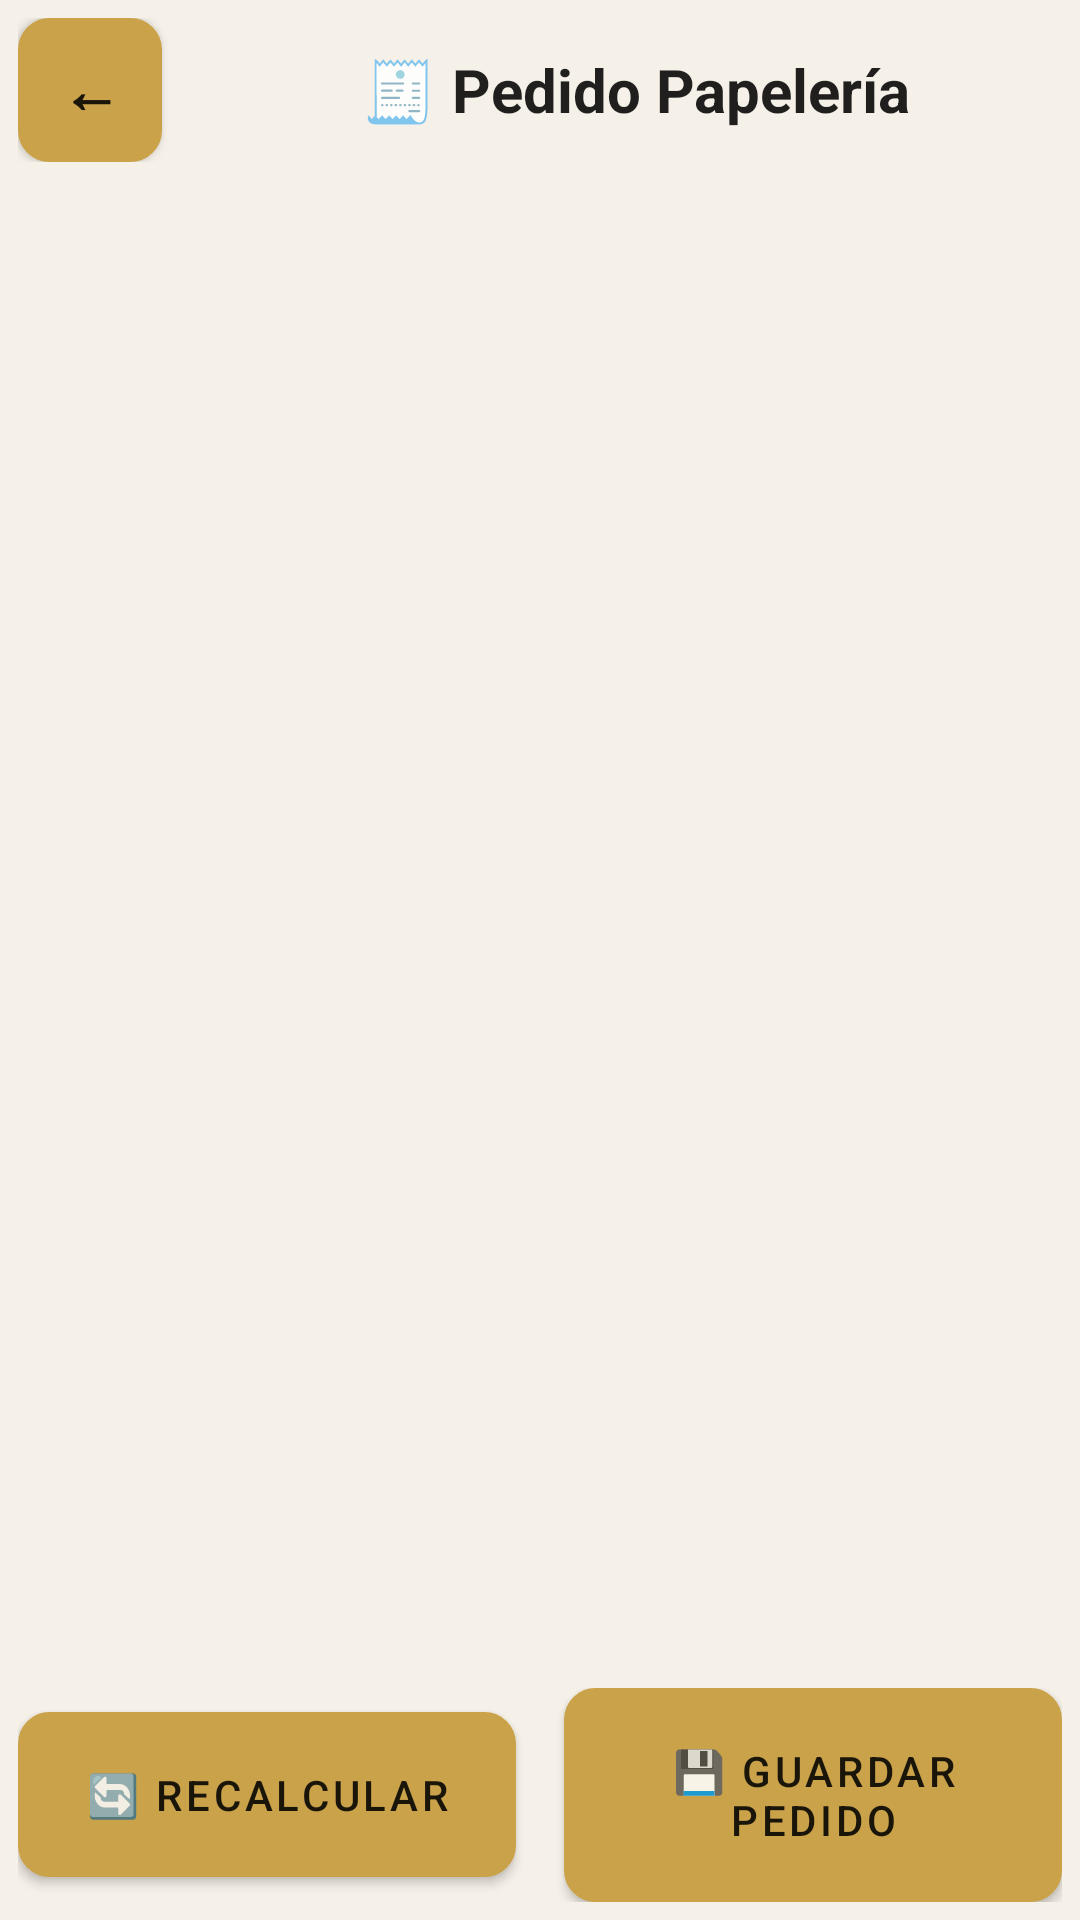

Write the Android layout XML for this screen, with the resource values it uses.
<!-- AndroidManifest.xml: application theme Theme.InventarioApp -->
<!-- res/layout/activity_pedido_papeleria.xml -->
<?xml version="1.0" encoding="utf-8"?>
<LinearLayout xmlns:android="http://schemas.android.com/apk/res/android"
    android:layout_width="match_parent"
    android:layout_height="match_parent"
    android:orientation="vertical"
    android:padding="6dp"
    android:background="?android:attr/colorBackground">

    
    <LinearLayout
        android:layout_width="match_parent"
        android:layout_height="wrap_content"
        android:orientation="horizontal"
        android:gravity="center_vertical"
        android:layout_marginBottom="4dp">

        
        <Button
            android:id="@+id/btnVolver"
            android:layout_width="48dp"
            android:layout_height="48dp"
            android:text="←"
            android:textSize="20sp"
            android:textStyle="bold"
            android:background="@drawable/button_primary_background"
            android:textColor="?android:attr/textColorPrimary"
            android:layout_marginEnd="16dp"
            android:gravity="center"
            android:padding="0dp"/>

        
        <TextView
            android:id="@+id/txtTitulo"
            android:layout_width="0dp"
            android:layout_height="wrap_content"
            android:layout_weight="1"
            android:text="🧾 Pedido Papelería"
            android:textSize="20sp"
            android:textStyle="bold"
            android:textColor="?android:attr/textColorPrimary"
            android:gravity="center"/>

    </LinearLayout>

    
    <TextView
        android:id="@+id/txtFecha"
        android:layout_width="match_parent"
        android:layout_height="wrap_content"
        android:text="Viernes - 10/10/25"
        android:textSize="16sp"
        android:textStyle="bold"
        android:gravity="center"
        android:layout_marginBottom="0dp"
        android:background="@drawable/button_primary_background"
        android:textColor="?android:attr/textColorPrimary"
        android:visibility="gone"
        android:padding="0dp"/>

    
    <ScrollView
        android:id="@+id/scrollView"
        android:layout_width="match_parent"
        android:layout_height="0dp"
        android:layout_weight="1"
        android:fillViewport="true"
        android:padding="8dp">

        
        <LinearLayout
            android:id="@+id/layoutContenido"
            android:layout_width="match_parent"
            android:layout_height="wrap_content"
            android:orientation="vertical"
            android:padding="4dp"
            android:background="?android:attr/colorBackground"/>

    </ScrollView>

    
    <LinearLayout
        android:layout_width="match_parent"
        android:layout_height="wrap_content"
        android:orientation="horizontal"
        android:gravity="center"
        android:layout_marginTop="16dp">

        
        <Button
            android:id="@+id/btnRecalcular"
            android:layout_width="0dp"
            android:layout_height="wrap_content"
            android:layout_weight="1"
            android:text="🔄 Recalcular"
            android:textSize="14sp"
            android:background="@drawable/button_secondary_background"
            android:textColor="?android:attr/textColorPrimary"
            android:layout_marginEnd="8dp"
            android:padding="12dp"/>

        
        <Button
            android:id="@+id/btnGuardar"
            android:layout_width="0dp"
            android:layout_height="wrap_content"
            android:layout_weight="1"
            android:text="💾 Guardar Pedido"
            android:textSize="14sp"
            android:background="@drawable/button_primary_background"
            android:textColor="?android:attr/textColorPrimary"
            android:layout_marginStart="8dp"
            android:padding="12dp"/>

    </LinearLayout>

</LinearLayout>
<!-- resources referenced by this layout -->
<resources>
  <!-- drawable button_primary_background (drawable) -->
  <?xml version="1.0" encoding="utf-8"?>
  <shape xmlns:android="http://schemas.android.com/apk/res/android"
      android:shape="rectangle">
      <gradient
          android:angle="135"
          android:startColor="@color/brand_gold"
          android:endColor="@color/brand_gold_dark"
          android:type="linear"/>
      <corners android:radius="10dp"/>
      <stroke android:width="1dp" android:color="@color/brand_gold_light"/>
  </shape>
  <!-- drawable button_secondary_background (drawable) -->
  <?xml version="1.0" encoding="utf-8"?>
  <shape xmlns:android="http://schemas.android.com/apk/res/android"
      android:shape="rectangle">
      <solid android:color="@color/surface_color"/>
      <corners android:radius="10dp"/>
      <stroke android:width="1dp" android:color="@color/web_input_border"/>
  </shape>
  <color name="brand_gold">#C9A24A</color>
  <color name="brand_gold_dark">#B08838</color>
  <color name="brand_gold_light">#E6C874</color>
  <color name="surface_color">#FFFFFF</color>
  <color name="web_input_border">#D4C4A0</color>
  <color name="brand_black">#1C1C1C</color>
  <color name="background_color">#F5F0E8</color>
  <color name="on_surface">#1C1C1C</color>
  <style name="Widget.Inventario.TextInputLayout" parent="Widget.MaterialComponents.TextInputLayout.OutlinedBox">
          <item name="boxCornerRadiusTopStart">10dp</item>
          <item name="boxCornerRadiusTopEnd">10dp</item>
          <item name="boxCornerRadiusBottomStart">10dp</item>
          <item name="boxCornerRadiusBottomEnd">10dp</item>
          <item name="boxStrokeColor">@color/brand_gold</item>
          <item name="boxStrokeWidth">2dp</item>
          <item name="hintTextColor">@color/brand_gold_dark</item>
      </style>
  <style name="Widget.Inventario.Button.Primary" parent="Widget.MaterialComponents.Button">
          <item name="android:background">@drawable/bg_button_primary</item>
          <item name="backgroundTint">@null</item>
          <item name="android:textColor">@color/brand_black</item>
          <item name="android:textSize">16sp</item>
          <item name="android:textStyle">bold</item>
          <item name="android:minHeight">52dp</item>
          <item name="android:paddingStart">24dp</item>
          <item name="android:paddingEnd">24dp</item>
          <item name="textAllCaps">false</item>
          <item name="elevation">2dp</item>
      </style>
  <style name="Widget.Inventario.Card" parent="Widget.MaterialComponents.CardView">
          <item name="cardBackgroundColor">@color/surface_color</item>
          <item name="cardCornerRadius">16dp</item>
          <item name="cardElevation">2dp</item>
          <item name="contentPadding">16dp</item>
          <item name="strokeColor">@color/web_border</item>
          <item name="strokeWidth">1dp</item>
      </style>
  <style name="Theme.InventarioApp.AlertDialog" parent="ThemeOverlay.MaterialComponents.Dialog.Alert">
          <item name="android:colorBackground">@color/surface_color</item>
          <item name="colorSurface">@color/surface_color</item>
          <item name="android:textColorPrimary">@color/web_text_primary</item>
          <item name="android:textColor">@color/web_text_primary</item>
      </style>
  <!-- drawable bg_button_primary (drawable) -->
  <?xml version="1.0" encoding="utf-8"?>
  <ripple xmlns:android="http://schemas.android.com/apk/res/android"
      android:color="@color/brand_gold_light">
      <item>
          <shape android:shape="rectangle">
              <gradient
                  android:angle="135"
                  android:startColor="@color/brand_gold"
                  android:endColor="@color/brand_gold_dark"
                  android:type="linear"/>
              <corners android:radius="10dp"/>
              <stroke android:width="1dp" android:color="@color/brand_gold_light"/>
          </shape>
      </item>
  </ripple>
  <color name="web_border">#E0D5B8</color>
  <color name="web_text_primary">#1C1C1C</color>
</resources>
